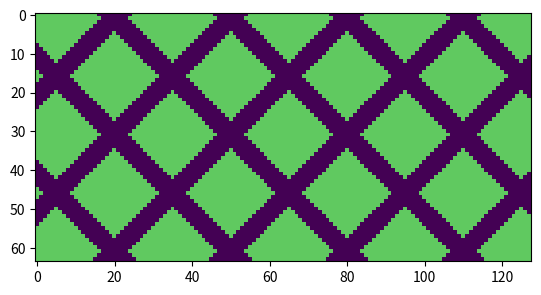

Python code for this plot:
import numpy as np
import matplotlib.pyplot as plt

plaatje = np.zeros((64, 128))


def ctoChi(c):
    c0 = 500
    return 1 - (c0/c)*(c0/c)


for i in np.arange(0, 128):
    for j in np.arange(0, 64):
        x = i-32
        y = j-16

        if (x+y) % 30 <= 6 or (x-y) % 30 <= 6:
            plaatje[j][i] = ctoChi(500)
        else:
            plaatje[j][i] = ctoChi(520)

plaatje.resize(128*64)


with open('ruitjes.txt', 'w') as f:
    for entry in plaatje:
        f.write(str(entry))
        f.write('\n')

plaatje = plaatje.reshape((64, 128))

plt.imshow(plaatje, interpolation='nearest', vmin=0, vmax=0.1)
